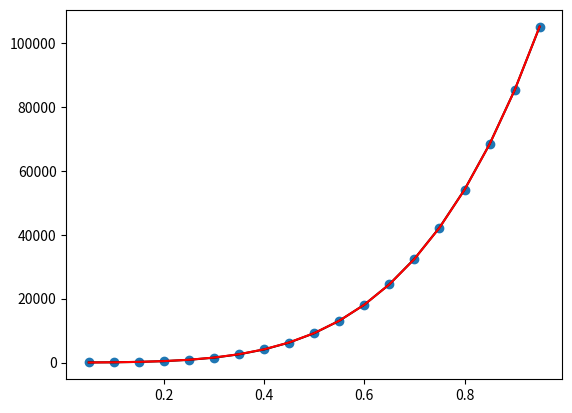

Source code (Python):
#!/usr/bin/env python

import numpy as np
import matplotlib.pyplot as plt
from scipy.optimize import curve_fit

def fun(xevac):
    T = 400
    v = 11.86 / xevac # dependent on T

    A = 1
    B = 14.625 + 54597.728 / T - 386.344 / T**2
    C = 2968.616 + 2938.01 / T - 84.545 / T**2
    D = 705527.001 + 53.609 / T + 421.138 / T**2
    p = 8.3145 * T / v * (A + B/v + C/v**2 + D/v**3)

    return p

x = np.arange(0.05, 1, 0.05)
y = [fun(i) for i in x]

z = np.polyfit(x, y, 4)
pp = np.poly1d(z)
fit = [pp(i) for i in x]

def ill(x, a, b):
    return a * x**2 + b * x**4

p, c = curve_fit(ill, x, y)
print(p)
fit2 = [ill(i, *p) for i in x]

plt.scatter(x, y)
plt.plot(x, fit, 'k')
plt.plot(x, fit2, 'r')
plt.show()
